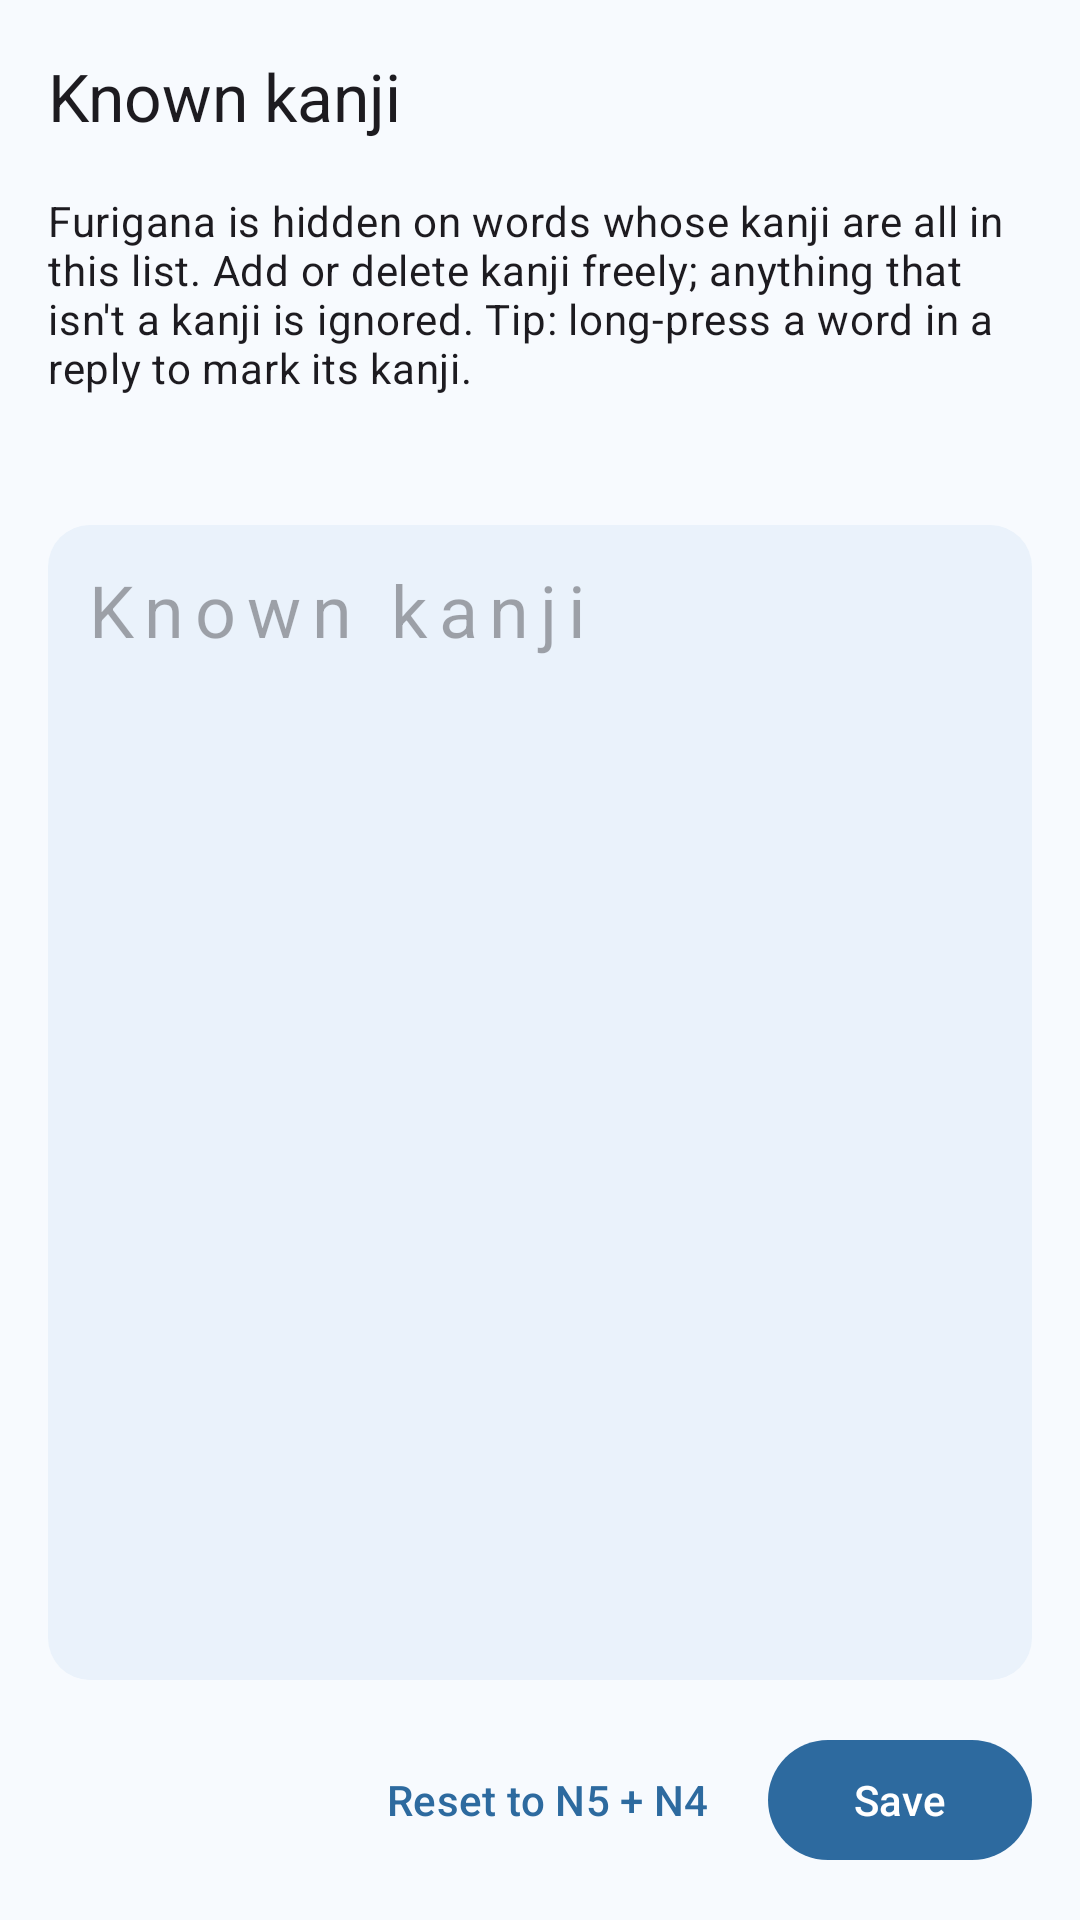

The Android layout XML behind this screen, and the referenced resources:
<!-- AndroidManifest.xml: application theme Theme.Sensei -->
<!-- res/layout/activity_known_kanji.xml -->
<?xml version="1.0" encoding="utf-8"?>
<LinearLayout xmlns:android="http://schemas.android.com/apk/res/android"
    xmlns:app="http://schemas.android.com/apk/res-auto"
    android:id="@+id/root"
    android:layout_width="match_parent"
    android:layout_height="match_parent"
    android:background="?android:attr/colorBackground"
    android:orientation="vertical">

    <com.google.android.material.appbar.MaterialToolbar
        android:id="@+id/toolbar"
        android:layout_width="match_parent"
        android:layout_height="wrap_content"
        app:navigationContentDescription="@string/back"
        app:navigationIcon="@drawable/ic_arrow_back"
        app:title="@string/action_known_kanji" />

    <TextView
        android:layout_width="match_parent"
        android:layout_height="wrap_content"
        android:paddingHorizontal="16dp"
        android:text="@string/known_kanji_help"
        android:textAppearance="?attr/textAppearanceBodyMedium" />

    <TextView
        android:id="@+id/count"
        android:layout_width="match_parent"
        android:layout_height="wrap_content"
        android:paddingHorizontal="16dp"
        android:paddingTop="8dp"
        android:textAppearance="?attr/textAppearanceLabelLarge"
        android:textColor="@color/label_text" />

    <EditText
        android:id="@+id/editor"
        android:layout_width="match_parent"
        android:layout_height="0dp"
        android:layout_margin="16dp"
        android:layout_weight="1"
        android:background="@drawable/chunk_background"
        android:gravity="top|start"
        android:hint="@string/action_known_kanji"
        android:importantForAutofill="no"
        android:inputType="textMultiLine|textNoSuggestions"
        android:letterSpacing="0.15"
        android:lineSpacingExtra="6dp"
        android:padding="12dp"
        android:textSize="24sp" />

    <LinearLayout
        android:layout_width="match_parent"
        android:layout_height="wrap_content"
        android:gravity="end"
        android:orientation="horizontal"
        android:paddingHorizontal="16dp"
        android:paddingBottom="16dp">

        <com.google.android.material.button.MaterialButton
            android:id="@+id/reset"
            style="?attr/borderlessButtonStyle"
            android:layout_width="wrap_content"
            android:layout_height="wrap_content"
            android:text="@string/reset" />

        <com.google.android.material.button.MaterialButton
            android:id="@+id/save"
            android:layout_width="wrap_content"
            android:layout_height="wrap_content"
            android:layout_marginStart="8dp"
            android:text="@string/save" />
    </LinearLayout>
</LinearLayout>
<!-- resources referenced by this layout -->
<resources>
  <color name="label_text">#5A6672</color>
  <!-- drawable chunk_background (drawable) -->
  <shape xmlns:android="http://schemas.android.com/apk/res/android" android:shape="rectangle">
      <solid android:color="@color/chunk_fill" />
      <corners android:radius="14dp" />
  </shape>
  <string name="action_known_kanji">Known kanji</string>
  <string name="back">Back</string>
  <string name="known_kanji_help">Furigana is hidden on words whose kanji are all in this list. Add or delete kanji freely; anything that isn\'t a kanji is ignored. Tip: long-press a word in a reply to mark its kanji.</string>
  <string name="reset">Reset to N5 + N4</string>
  <string name="save">Save</string>
  <style name="Theme.Sensei" parent="Theme.Material3.DayNight.NoActionBar">
          <item name="colorPrimary">#2D6A9F</item>
          <item name="colorOnPrimary">#FFFFFF</item>
          <item name="colorPrimaryContainer">#D3E7FA</item>
          <item name="colorOnPrimaryContainer">#00213A</item>
          <item name="colorSecondary">#4F6072</item>
          <item name="colorOnSecondary">#FFFFFF</item>
          <item name="colorSecondaryContainer">#DCE8F5</item>
          <item name="colorOnSecondaryContainer">#0C1D2B</item>
          <item name="colorTertiary">#3B6A80</item>
          <item name="colorOnTertiary">#FFFFFF</item>
          <item name="colorTertiaryContainer">#C4E9FB</item>
          <item name="colorOnTertiaryContainer">#001F2A</item>
          <item name="android:colorBackground">#F7FAFE</item>
          <item name="colorOnBackground">#181C20</item>
          <item name="colorSurface">#F7FAFE</item>
          <item name="colorOnSurface">#181C20</item>
          <item name="colorSurfaceVariant">#DEE4EC</item>
          <item name="colorOnSurfaceVariant">#424850</item>
          <item name="colorSurfaceContainerLowest">#FFFFFF</item>
          <item name="colorSurfaceContainerLow">#F1F5FA</item>
          <item name="colorSurfaceContainer">#EBF0F6</item>
          <item name="colorSurfaceContainerHigh">#E5EAF0</item>
          <item name="colorSurfaceContainerHighest">#DFE4EA</item>
          <item name="colorOutline">#727880</item>
          <item name="colorOutlineVariant">#C2C8D0</item>
      </style>
  <color name="chunk_fill">#EAF2FB</color>
</resources>
